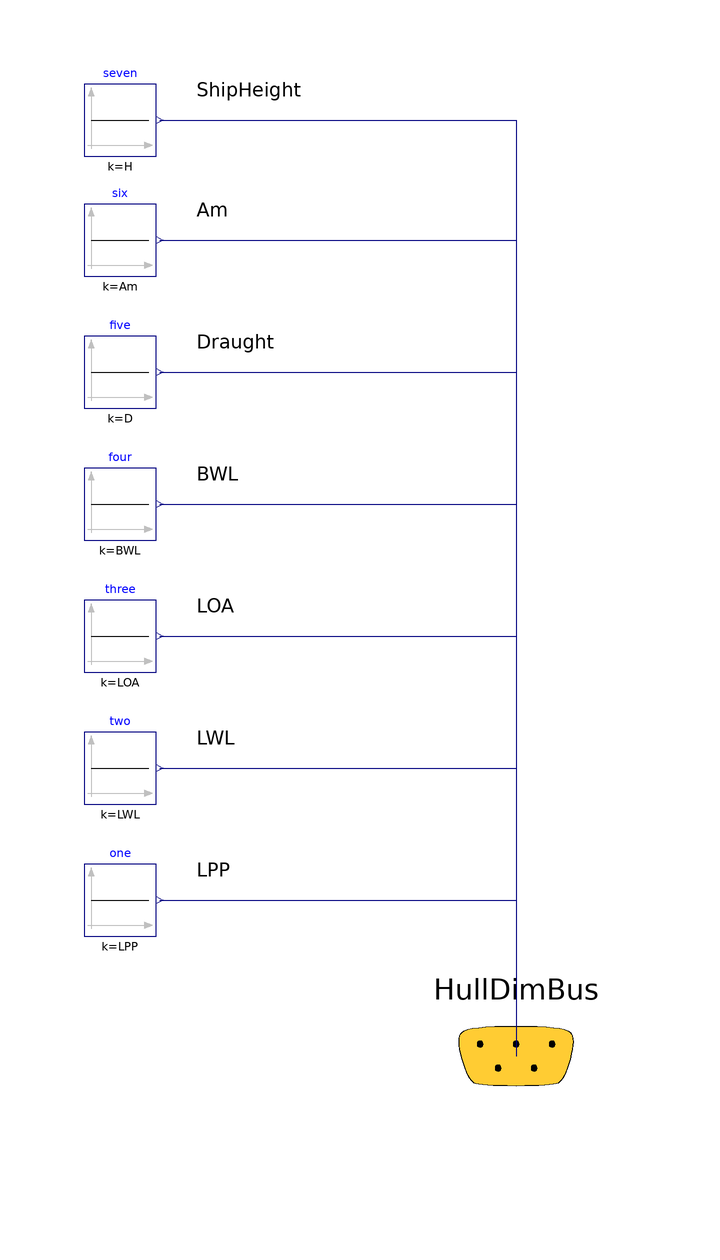

The Modelica model whose source follows is shown above as a component diagram (icons at their Placement, wires along their Line points).

model HullDimension "Ship dimensions - click info"
            extends
              VesselEfficiency.Vessel.Hull.HullDimension.Interfaces.HullDimensionBase;
          //types

          //parameter
            parameter Modelica.SIunits.Length LPP
              "Length between perpendiculars";
            parameter Modelica.SIunits.Length LWL "Length of waterline";
            parameter Modelica.SIunits.Length LOA "Length overall";
            parameter Modelica.SIunits.Length BWL "Breadth on waterline";
            parameter Modelica.SIunits.Length D "Draught";
            parameter Modelica.SIunits.Area   Am "Midship section area";
            parameter Modelica.SIunits.Length H "max. height of ship";

            Modelica.Icons.SignalBus HullDimBus "Hull dimension bus" annotation (
                Placement(transformation(extent={{-20,-120},{20,-80}}),
                                                                      iconTransformation(
                    extent={{-20,-122},{20,-82}})));

            Modelica.Blocks.Sources.Constant one(k=LPP) annotation (Placement(
                  transformation(
                  extent={{-6,-6},{6,6}},
                  rotation=0,
                  origin={-66,-74})));
            Modelica.Blocks.Sources.Constant two(k=LWL) annotation (Placement(
                  transformation(
                  extent={{-6,-6},{6,6}},
                  rotation=0,
                  origin={-66,-52})));
            Modelica.Blocks.Sources.Constant three(k=LOA) annotation (Placement(
                  transformation(
                  extent={{-6,-6},{6,6}},
                  rotation=0,
                  origin={-66,-30})));
            Modelica.Blocks.Sources.Constant four(k=BWL) annotation (Placement(
                  transformation(
                  extent={{-6,-6},{6,6}},
                  rotation=0,
                  origin={-66,-8})));
            Modelica.Blocks.Sources.Constant five(k=D) annotation (Placement(
                  transformation(
                  extent={{-6,-6},{6,6}},
                  rotation=0,
                  origin={-66,14})));
            Modelica.Blocks.Sources.Constant six(k=Am) annotation (Placement(
                  transformation(
                  extent={{-6,-6},{6,6}},
                  rotation=0,
                  origin={-66,36})));
            Modelica.Blocks.Sources.Constant seven(k=H) annotation (Placement(
                  transformation(
                  extent={{-6,-6},{6,6}},
                  rotation=0,
                  origin={-66,56})));
          equation
            connect(one.y, HullDimBus.LPP) annotation (Line(points={{-59.4,-74},{0,-74},{0,
                    -100}}, color={0,0,127}), Text(
                string="%second",
                index=1,
                extent={{6,3},{6,3}}));
            connect(two.y, HullDimBus.LWL) annotation (Line(points={{-59.4,-52},{0,-52},{0,
                    -100}}, color={0,0,127}), Text(
                string="%second",
                index=1,
                extent={{6,3},{6,3}}));
            connect(three.y, HullDimBus.LOA) annotation (Line(points={{-59.4,-30},{0,-30},
                    {0,-100}}, color={0,0,127}), Text(
                string="%second",
                index=1,
                extent={{6,3},{6,3}}));
            connect(four.y, HullDimBus.BWL) annotation (Line(points={{-59.4,-8},{0,-8},{0,
                    -100}}, color={0,0,127}), Text(
                string="%second",
                index=1,
                extent={{6,3},{6,3}}));
            connect(five.y, HullDimBus.Draught) annotation (Line(points={{-59.4,14},{0,14},
                    {0,-100}}, color={0,0,127}), Text(
                string="%second",
                index=1,
                extent={{6,3},{6,3}}));
            connect(six.y, HullDimBus.Am) annotation (Line(points={{-59.4,36},{0,36},{0,-100}},
                  color={0,0,127}), Text(
                string="%second",
                index=1,
                extent={{6,3},{6,3}}));
            connect(seven.y, HullDimBus.ShipHeight) annotation (Line(points={{-59.4,56},{0,
                    56},{0,-100}}, color={0,0,127}), Text(
                string="%second",
                index=1,
                extent={{6,3},{6,3}}));
            annotation (                            Documentation(info="<html>
<p><u><b><span style=\"font-size: 12pt;\">Hull Dimension</span></b></u></p>
<p>
<img src=\"modelica://VesselEfficiency/images/Icons/HullDimension2.png\" width=\"800\" height=\"650\"><br>
<img src=\"modelica://VesselEfficiency/images/Icons/HullDimension3.png\" width=\"800\" height=\"600\"><br>
</p>
</html>"));
          end HullDimension;